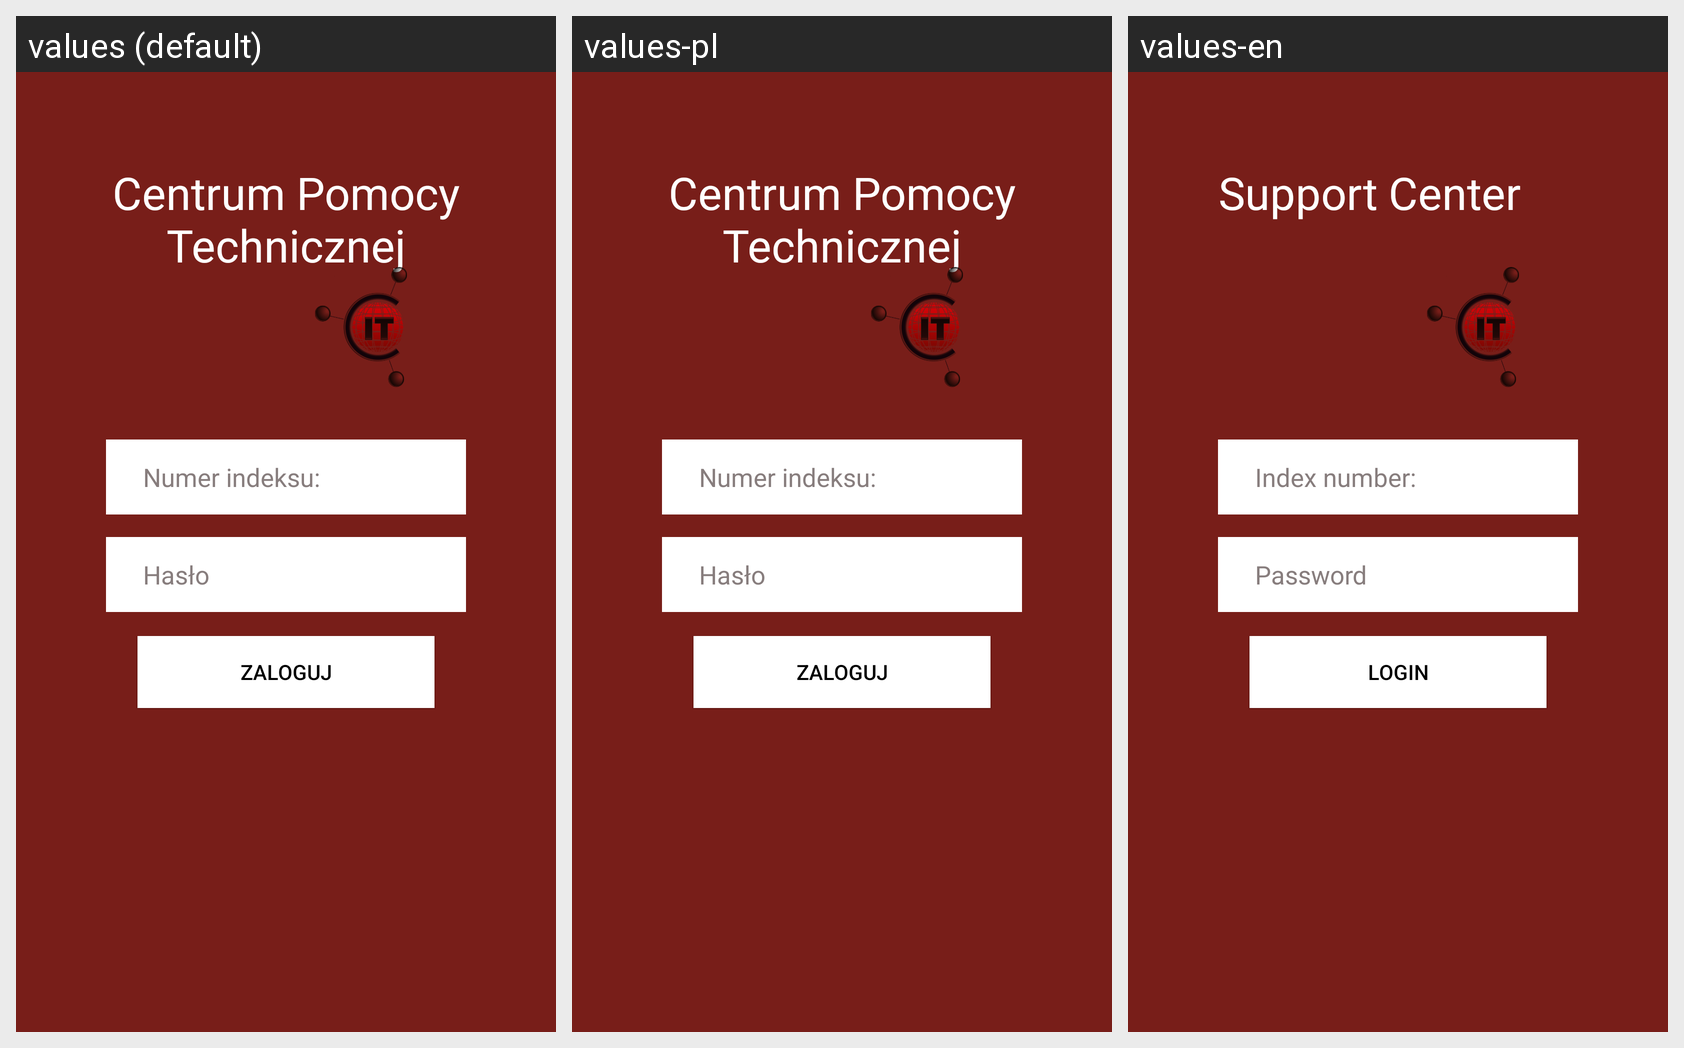

The Android screen above is rendered under several locales of the same app. Produce the string resources it draws, with the default and per-locale values.
Android screen res/layout/activity_login.xml rendered under 3 locales, left to right: values (default), values-pl, values-en. Device: Nexus 5 (rendered at 1080×1920; each locale shown at half size, 540×960, under a caption strip naming it); theme Theme.AppCompat.Light.NoActionBar.
Strings drawn on this screen, with the default value and each locale's value (text and hints the layout hard-codes, and strings that could not be matched under every locale, appear in the picture but are not listed):

app_name
  values: Centrum Pomocy Technicznej
  values-pl: Centrum Pomocy Technicznej
  values-en: Support Center

index_number
  values: Numer indeksu:
  values-pl: Numer indeksu:
  values-en: Index number:

password
  values: Hasło
  values-pl: Hasło
  values-en: Password

login
  values: Zaloguj
  values-pl: Zaloguj
  values-en: Login
